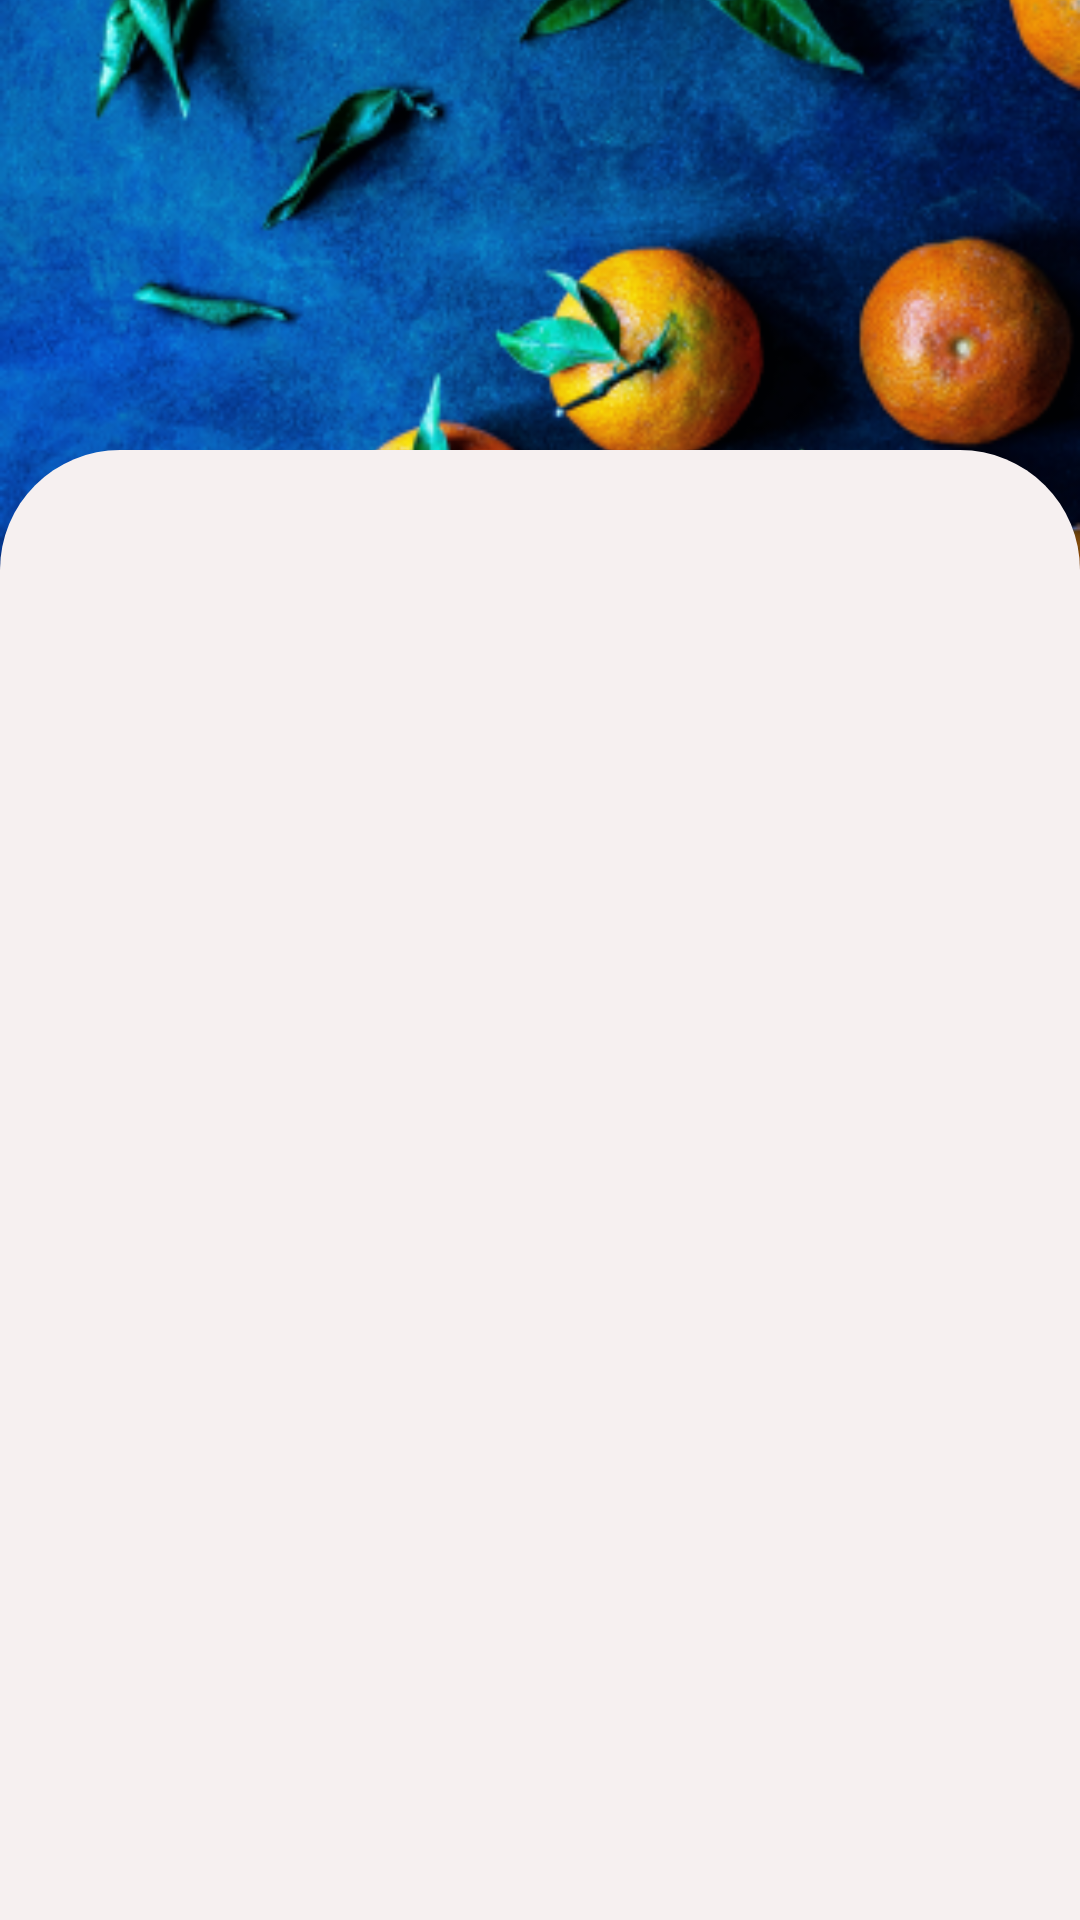

Here is an Android app screen rendered from its layout file. Give the layout XML and the strings, colors and styles it references.
<!-- AndroidManifest.xml: application theme Theme.FoodOrderingApplication -->
<!-- res/layout/fragment_login_and_signup.xml -->
<?xml version="1.0" encoding="utf-8"?>
<androidx.constraintlayout.widget.ConstraintLayout
    xmlns:android="http://schemas.android.com/apk/res/android"
    xmlns:app="http://schemas.android.com/apk/res-auto"
    xmlns:tools="http://schemas.android.com/tools"
    android:layout_width="match_parent"
    android:background="#F6F0F0"
    android:layout_height="match_parent">


    <ImageView
        android:id="@+id/itemRestaurantImageView"
        android:layout_width="match_parent"
        android:layout_height="200dp"
        android:scaleType="centerCrop"
        android:src="@mipmap/login_and_signup_background_foreground"
        app:layout_constraintEnd_toEndOf="parent"
        app:layout_constraintStart_toStartOf="parent"
        app:layout_constraintTop_toTopOf="parent" />

    <androidx.constraintlayout.widget.ConstraintLayout
        android:id="@+id/constraintLayout"
        android:layout_width="match_parent"
        android:layout_height="0dp"
        android:layout_marginTop="150dp"

        android:background="@drawable/vie_bg"
        app:layout_constraintBottom_toBottomOf="parent"
        app:layout_constraintEnd_toEndOf="parent"
        app:layout_constraintStart_toStartOf="parent"
        app:layout_constraintTop_toTopOf="@+id/itemRestaurantImageView">

        <androidx.viewpager.widget.ViewPager
            android:id="@+id/loginAndSignupViewPager"
            android:layout_width="match_parent"
            android:layout_height="wrap_content"

            app:layout_constraintBottom_toBottomOf="parent"
            app:layout_constraintEnd_toEndOf="parent"
            app:layout_constraintHorizontal_bias="1.0"
            app:layout_constraintStart_toStartOf="parent"
            app:layout_constraintTop_toBottomOf="@+id/loginAndSignupTabLayout">


        </androidx.viewpager.widget.ViewPager>

        <com.google.android.material.tabs.TabLayout
            android:id="@+id/loginAndSignupTabLayout"
            android:layout_width="match_parent"
            android:layout_height="wrap_content"
            android:background="#F6F0F0"
            android:layout_marginTop="50dp"
            app:layout_constraintEnd_toEndOf="parent"
            app:layout_constraintHorizontal_bias="1.0"
            app:layout_constraintStart_toStartOf="parent"
            app:layout_constraintTop_toTopOf="parent"></com.google.android.material.tabs.TabLayout>
    </androidx.constraintlayout.widget.ConstraintLayout>


</androidx.constraintlayout.widget.ConstraintLayout>
<!-- resources referenced by this layout -->
<resources>
  <!-- drawable vie_bg (drawable) -->
  <?xml version="1.0" encoding="utf-8"?>
  <shape xmlns:android="http://schemas.android.com/apk/res/android"
      android:shape="rectangle">
      <solid android:color="#F6F0F0"/>
      <corners android:topLeftRadius="40dp"
          android:topRightRadius="40dp"/>
  
  </shape>
  <!-- mipmap login_and_signup_background_foreground: png bitmap (mipmap-hdpi, 68026 bytes) -->
  <style name="Theme.FoodOrderingApplication" parent="Theme.MaterialComponents.DayNight.DarkActionBar">
          
          <item name="colorPrimary">@color/purple_500</item>
          <item name="colorPrimaryVariant">@color/purple_700</item>
          <item name="colorOnPrimary">@color/white</item>
          
          <item name="colorSecondary">@color/teal_200</item>
          <item name="colorSecondaryVariant">@color/teal_700</item>
          <item name="colorOnSecondary">@color/black</item>
          
          <item name="android:statusBarColor" tools:targetApi="l">?attr/colorPrimaryVariant</item>
  
      
          <item name="windowActionBar">false</item>
          <item name="windowNoTitle">true</item>
  
      </style>
  <color name="purple_500">#FF6200EE</color>
  <color name="purple_700">#FF3700B3</color>
  <color name="white">#FFFFFFFF</color>
  <color name="teal_200">#FF03DAC5</color>
  <color name="teal_700">#FF018786</color>
  <color name="black">#FF000000</color>
</resources>
